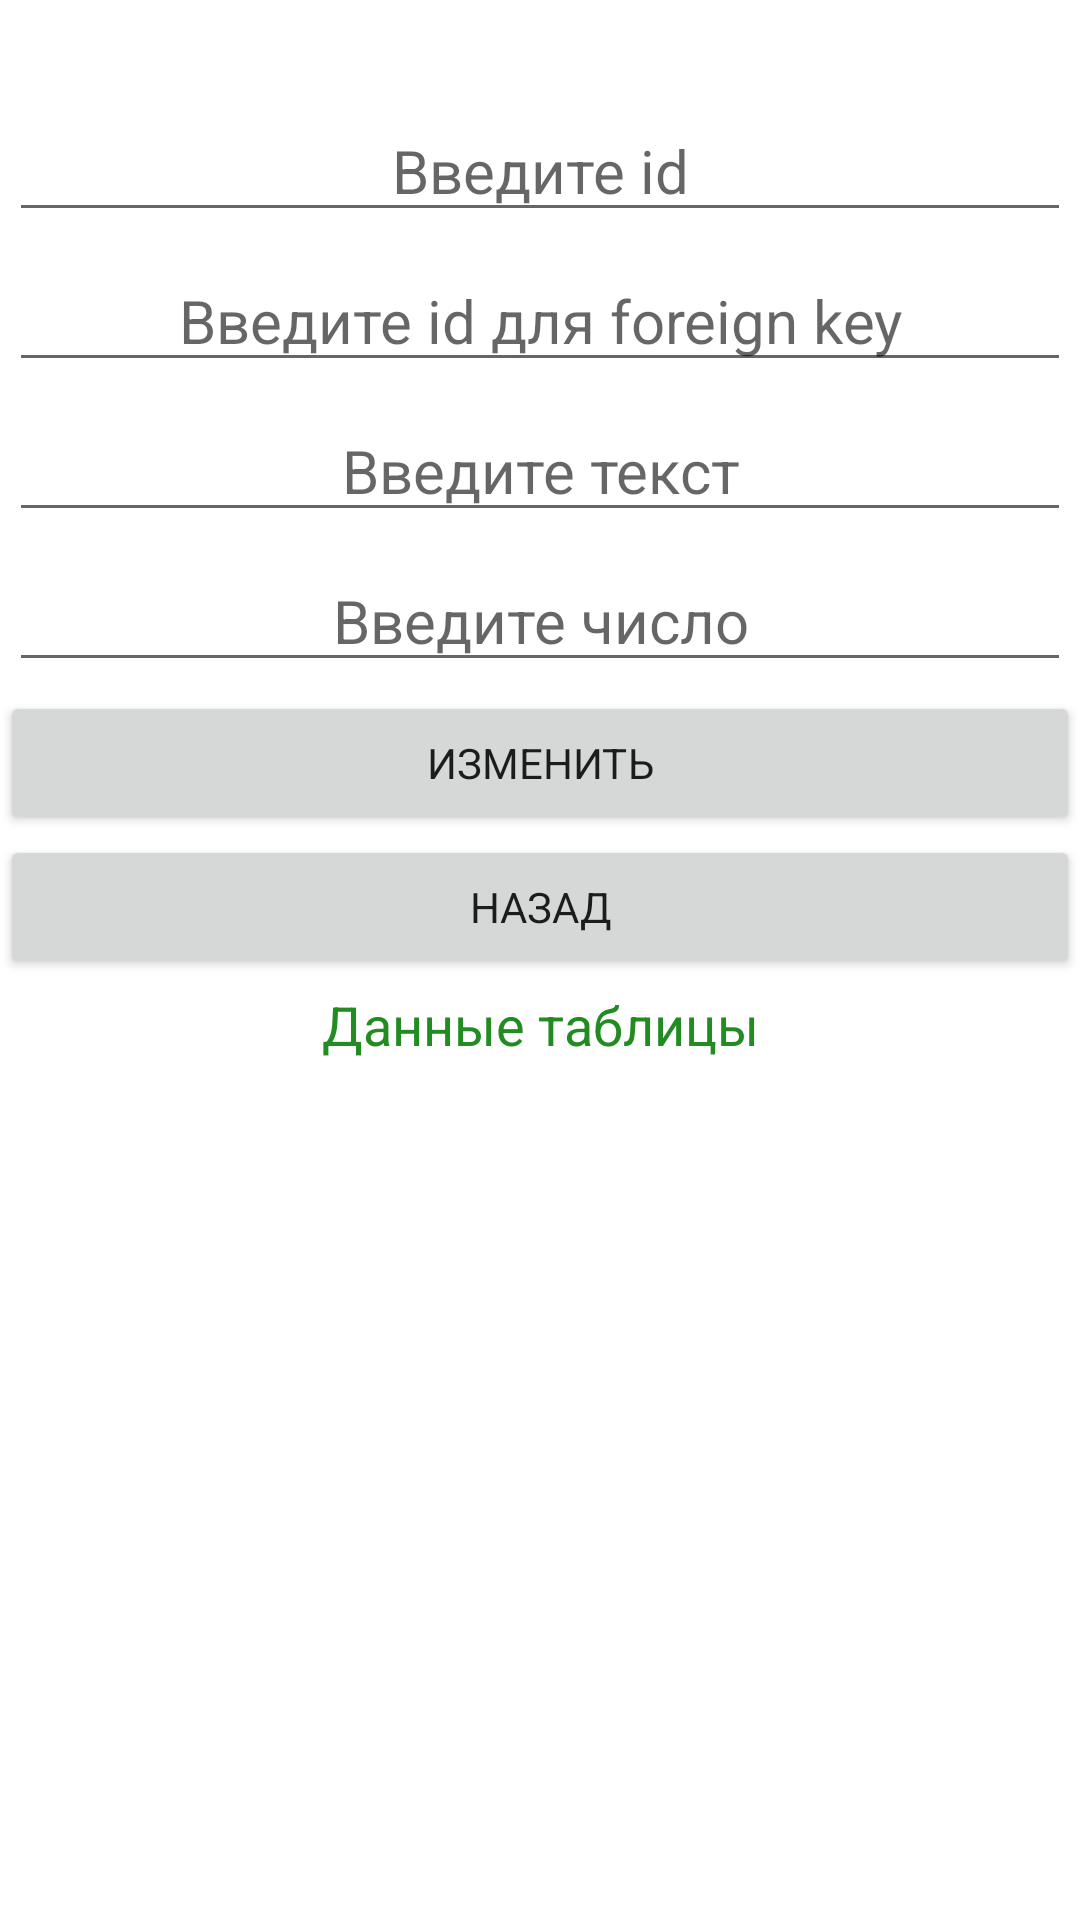

Produce the Android XML layout that renders to this screen, including the resource entries it uses.
<!-- AndroidManifest.xml: application theme Theme.Christmas_Tree -->
<!-- res/layout/activity_update_data.xml -->
<?xml version="1.0" encoding="utf-8"?>
<androidx.constraintlayout.widget.ConstraintLayout xmlns:android="http://schemas.android.com/apk/res/android"
    xmlns:app="http://schemas.android.com/apk/res-auto"
    xmlns:tools="http://schemas.android.com/tools"
    android:layout_width="match_parent"
    android:layout_height="match_parent"
    tools:context=".DB.activities.AddDataActivity">

    <LinearLayout
        android:layout_width="match_parent"
        android:layout_height="wrap_content"
        android:orientation="vertical"
        app:layout_constraintEnd_toEndOf="parent"
        app:layout_constraintStart_toStartOf="parent"
        app:layout_constraintTop_toTopOf="parent">

        <TextView
            android:id="@+id/instruction"
            android:layout_width="match_parent"
            android:layout_height="wrap_content"
            style="@style/InstructionTextView"/>

        <EditText
            android:id="@+id/set_id"
            android:hint="@string/enter_id"
            android:layout_width="match_parent"
            android:layout_height="wrap_content"
            android:inputType="number"
            style="@style/MainTextView"/>

        <EditText
            android:id="@+id/set_foreign_id"
            android:hint="@string/enter_foreign_id"
            android:layout_width="match_parent"
            android:layout_height="wrap_content"
            android:inputType="number"
            style="@style/MainTextView"/>

        <EditText
            android:id="@+id/set_text"
            android:hint="@string/enter_text"
            android:layout_width="match_parent"
            android:layout_height="wrap_content"
            android:inputType="text"
            style="@style/MainTextView"/>

        <EditText
            android:id="@+id/set_number_param"
            android:hint="@string/enter_number"
            android:layout_width="match_parent"
            android:layout_height="wrap_content"
            android:inputType="number"
            style="@style/MainTextView"/>

        <Button
            android:id="@+id/update_to_db"
            android:text="@string/update"
            android:layout_width="match_parent"
            android:layout_height="wrap_content" />

        <Button
            android:id="@+id/back"
            android:text="@string/back"
            android:layout_width="match_parent"
            android:layout_height="wrap_content" />

        <TextView
            android:layout_width="match_parent"
            android:layout_height="wrap_content"
            android:text="@string/table_data"
            style="@style/InstructionTextView"/>

        <androidx.recyclerview.widget.RecyclerView
            android:layout_margin="@dimen/tiny_margin"
            android:id="@+id/data_update_list"
            android:layout_width="match_parent"
            android:layout_height="match_parent"
            app:layoutManager="androidx.recyclerview.widget.LinearLayoutManager"
            app:layout_constraintBottom_toBottomOf="parent"
            app:layout_constraintLeft_toLeftOf="parent"
            app:layout_constraintRight_toRightOf="parent"
            app:layout_constraintTop_toTopOf="parent" />

    </LinearLayout>

</androidx.constraintlayout.widget.ConstraintLayout>
<!-- resources referenced by this layout -->
<resources>
  <dimen name="tiny_margin">3dp</dimen>
  <string name="back">Назад</string>
  <string name="enter_foreign_id">Введите id для foreign key</string>
  <string name="enter_id">Введите id</string>
  <string name="enter_number">Введите число</string>
  <string name="enter_text">Введите текст</string>
  <string name="table_data">Данные таблицы</string>
  <string name="update">Изменить</string>
  <style name="InstructionTextView">
          <item name="android:textSize">18sp</item>
          <item name="android:textAlignment">center</item>
          <item name="android:layout_margin">@dimen/tiny_margin</item>
          <item name="android:textColor">@color/christmas_green</item>
      </style>
  <style name="MainTextView">
          <item name="android:textSize">20sp</item>
          <item name="android:textAlignment">center</item>
          <item name="android:layout_margin">@dimen/tiny_margin</item>
          <item name="android:textColor">@color/christmas_green</item>
      </style>
  <style name="Theme.Christmas_Tree" parent="Theme.MaterialComponents.DayNight.DarkActionBar">
          
          <item name="colorPrimary">@color/christmas_red</item>
          <item name="colorPrimaryVariant">@color/christmas_purple</item>
          <item name="colorOnPrimary">@color/white</item>
          
          <item name="colorSecondary">@color/teal_200</item>
          <item name="colorSecondaryVariant">@color/teal_700</item>
          <item name="colorOnSecondary">@color/white</item>
          
          <item name="android:statusBarColor" tools:targetApi="l">?attr/colorPrimaryVariant</item>
          
  
          <item name="fontFamily">@font/cherry_swash</item>
      </style>
  <color name="christmas_green">#228B22</color>
  <color name="christmas_red">#d42426</color>
  <color name="christmas_purple">#BA55D3</color>
  <color name="white">#FFFFFFFF</color>
  <color name="teal_200">#FF03DAC5</color>
  <color name="teal_700">#FF018786</color>
</resources>
